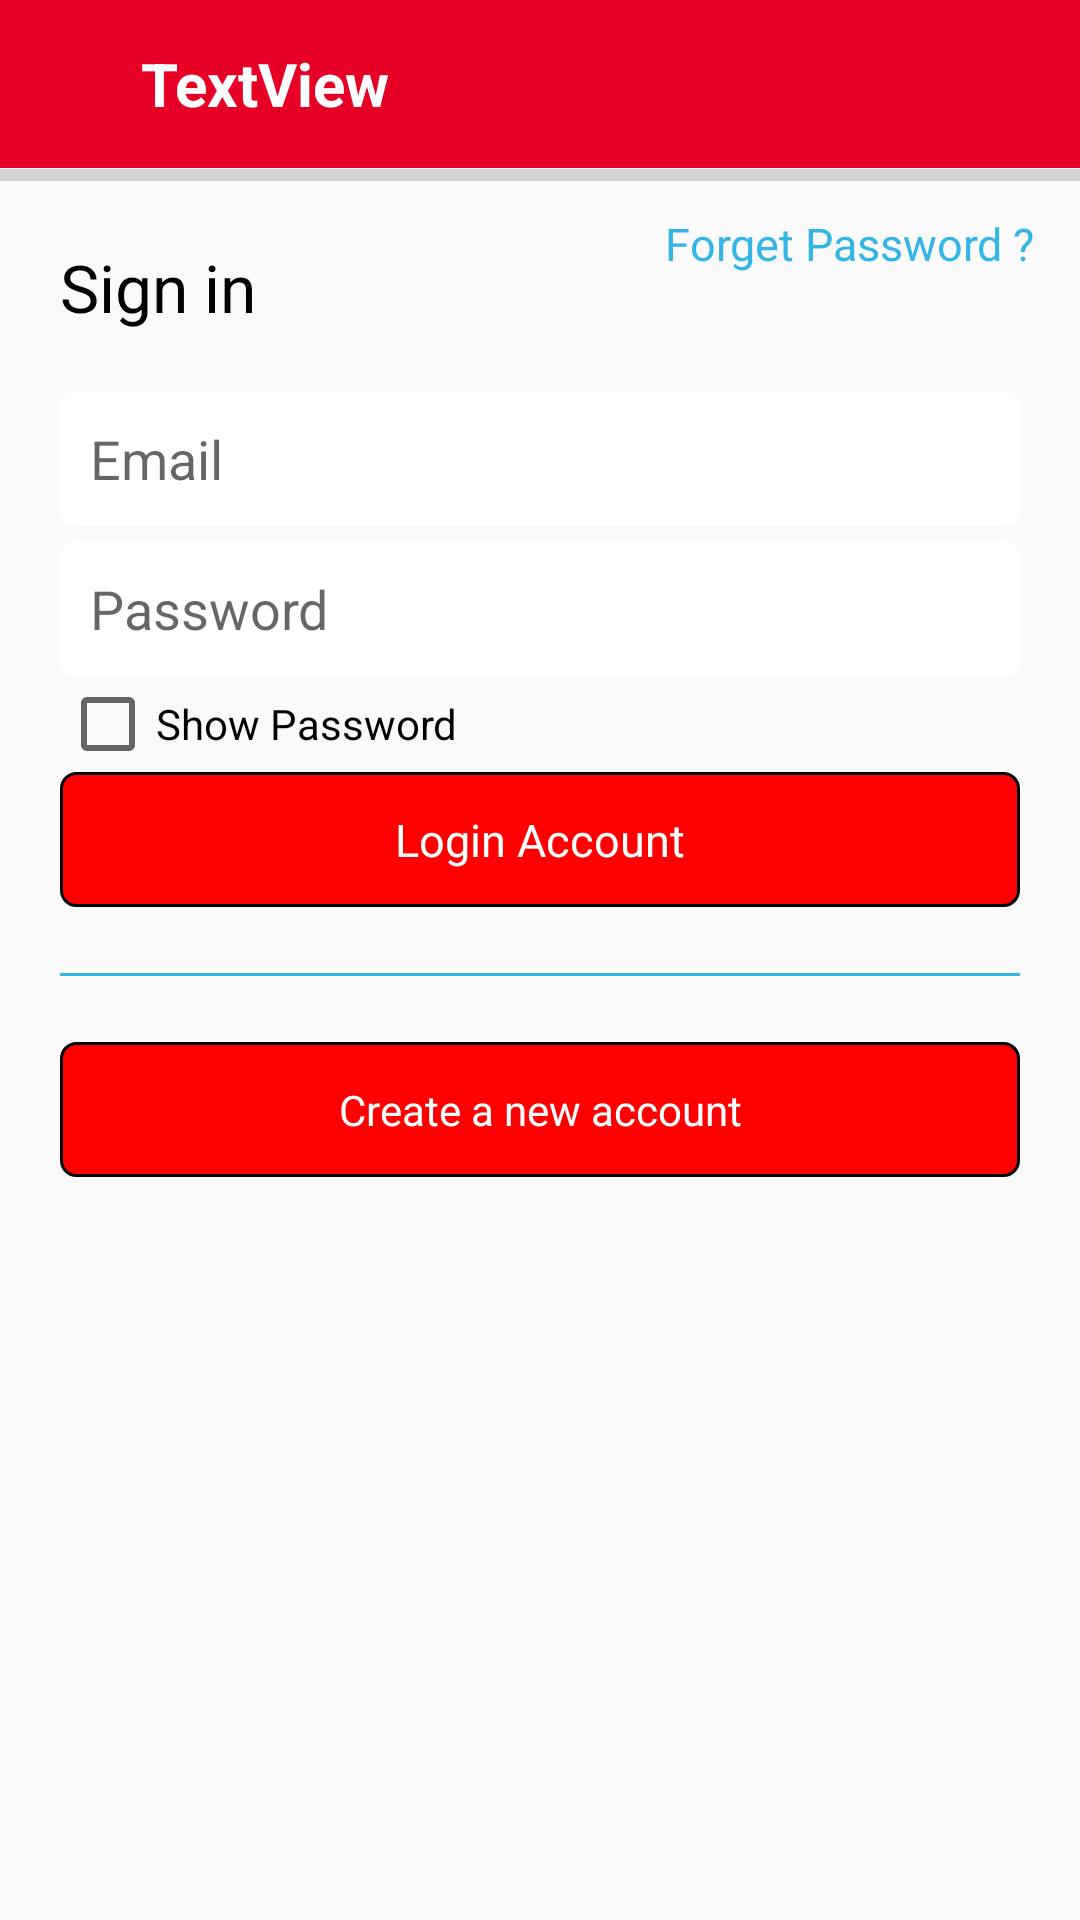

Layout XML and referenced resources for this Android screen:
<!-- AndroidManifest.xml: application theme AppTheme -->
<!-- res/layout/activity_login.xml -->
<?xml version="1.0" encoding="utf-8"?>
<LinearLayout xmlns:android="http://schemas.android.com/apk/res/android"
    xmlns:tools="http://schemas.android.com/tools"
    android:layout_width="match_parent"
    android:layout_height="match_parent"
    android:orientation="vertical"
    >
    
    <include

        layout="@layout/header3"
        android:layout_width="match_parent"
        android:layout_height="?attr/actionBarSize" />

    <ProgressBar
        android:id="@+id/pb_subcot"
        android:layout_width="match_parent"
        android:layout_height="5dp"
        android:indeterminateDrawable="@android:drawable/progress_horizontal"
        style="@style/Widget.AppCompat.ProgressBar.Horizontal"
        />
    <RelativeLayout
        android:layout_width="match_parent"
        android:layout_height="wrap_content"
        android:orientation="horizontal">
    <TextView
        android:layout_width="wrap_content"
        android:layout_height="wrap_content"
        style="@style/darktextviewstyle"
        android:text="@string/Signin"/>
        <TextView
            android:layout_width="wrap_content"
            android:id="@+id/fgpasstxt"
            android:layout_height="wrap_content"
           android:layout_alignParentRight="true"
            android:layout_marginTop="10dp"
            android:text="@string/ForgetPassword"
            android:textSize="15sp"
            android:layout_marginRight="15dp"
            android:textColor="@android:color/holo_blue_light"/>
    </RelativeLayout>
    <EditText
        android:id="@+id/email"
        android:layout_width="match_parent"
        android:layout_height="45dp"
        android:hint="@string/Email"
        android:paddingLeft="10dp"
        android:background="@drawable/rectangle_edit_text"
        android:layout_marginLeft="20dp"
        android:layout_marginRight="20dp"
        />
    <EditText
        android:id="@+id/password"

        android:layout_width="match_parent"
        android:layout_height="45dp"
        android:hint="@string/Password"
        android:paddingLeft="10dp"
        android:inputType="textPassword"
        android:background="@drawable/rectangle_edit_text"
        android:layout_marginLeft="20dp"
        android:layout_marginRight="20dp"
        android:layout_marginTop="5dp"
        />
    <CheckBox
        android:layout_width="match_parent"
        android:layout_height="wrap_content"
        android:text="@string/ShowPassword"
        android:layout_marginLeft="20dp"
        android:layout_marginRight="20dp"
        android:id="@+id/hidePass"/>
    <TextView
        android:id="@+id/login"
        android:layout_width="match_parent"
        android:layout_height="45dp"
        android:gravity="center"
        style="@style/darktextviewstyle2"
        android:layout_marginLeft="20dp"
        android:layout_marginRight="20dp"
        android:background="@drawable/yellow_button"
        android:text="@string/LoginAccount"/>
    <LinearLayout
        android:layout_width="match_parent"
        android:layout_height="45dp"
        android:layout_marginLeft="20dp"
        android:layout_marginRight="20dp"
        android:orientation="horizontal">
        <View
            android:layout_width="match_parent"
            android:layout_height="1dp"
            android:layout_gravity="center"
            android:background="@android:color/holo_blue_light"/>


    </LinearLayout>
    <TextView
        android:id="@+id/create_ac2"
        android:layout_width="match_parent"
        android:layout_height="45dp"
        android:gravity="center"
        android:layout_marginLeft="20dp"
        android:layout_marginRight="20dp"
        android:background="@drawable/primary_button"
        android:text="@string/Createanewaccount"
        android:textColor="@android:color/white"/>


</LinearLayout>
<!-- res/layout/header3.xml (included above) -->
<?xml version="1.0" encoding="utf-8"?>
<RelativeLayout xmlns:android="http://schemas.android.com/apk/res/android"
    android:orientation="horizontal" android:layout_width="match_parent"
    android:background="#e70026"
    android:layout_height="?attr/actionBarSize">
    
        
        
        
        
        
        
    <TextView
        android:id="@+id/header3text"
        android:layout_width="wrap_content"
        android:layout_height="wrap_content"
        android:layout_alignParentLeft="true"
        android:layout_alignParentStart="true"
        android:layout_centerVertical="true"
        android:layout_marginLeft="47dp"
        android:textColor="#ffffff"
        android:textSize="20dp"
        android:textStyle="bold"
        android:layout_marginStart="47dp"
        android:text="TextView" />
</RelativeLayout>
<!-- resources referenced by this layout -->
<resources>
  <color name="colorPrimaryLight">#ffff</color>
  <!-- drawable primary_button (drawable) -->
  <?xml version="1.0" encoding="UTF-8"?>
  <shape xmlns:android="http://schemas.android.com/apk/res/android" android:id="@+id/listview_background_shape">
      <stroke android:width="1dp" android:color="@android:color/black" />
      <padding android:left="2dp"
          android:top="2dp"
          android:right="2dp"
          android:bottom="2dp" />
      <corners android:radius="5dp" />
      <solid android:color="@color/colorPrimary" />
  </shape>
  <!-- drawable rectangle_edit_text (drawable) -->
  <?xml version="1.0" encoding="UTF-8"?>
  <shape xmlns:android="http://schemas.android.com/apk/res/android" android:id="@+id/listview_background_shape">
      <stroke android:width="1dp" android:color="@android:color/white" />
      <padding android:left="2dp"
          android:top="2dp"
          android:right="2dp"
          android:bottom="2dp" />
      <corners android:radius="5dp" />
      <solid android:color="#ffffffff" />
  </shape>
  <!-- drawable yellow_button (drawable) -->
  <?xml version="1.0" encoding="UTF-8"?>
  <shape xmlns:android="http://schemas.android.com/apk/res/android" android:id="@+id/listview_background_shape">
      <stroke android:width="1dp" android:color="@android:color/black" />
      <padding android:left="2dp"
          android:top="2dp"
          android:right="2dp"
          android:bottom="2dp" />
      <corners android:radius="5dp" />
      <solid android:color="#FF0000" />
  </shape>
  <string name="Createanewaccount">Create a new account</string>
  <string name="Email">Email</string>
  <string name="ForgetPassword">Forget Password ?</string>
  <string name="LoginAccount">Login Account</string>
  <string name="Password">Password</string>
  <string name="ShowPassword">Show Password</string>
  <string name="Signin">Sign in</string>
  <style name="darktextviewstyle" parent="AppTheme">
          <item name="android:textSize">22sp</item>
          <item name="android:textColor">@android:color/black</item>
          <item name="android:padding">20dp</item>
          <item name="android:textStyle">normal</item>
      </style>
  <style name="darktextviewstyle2" parent="AppTheme">
          <item name="android:textSize">15sp</item>
          <item name="android:textColor">@android:color/white</item>
          <item name="android:paddingLeft">20dp</item>
          <item name="android:paddingRight">20dp</item>
          <item name="android:paddingTop">5dp</item>
          <item name="android:paddingBottom">5dp</item>
          <item name="android:textStyle">normal</item>
      </style>
  <style name="AppTheme" parent="Theme.AppCompat.Light.DarkActionBar">
          
          <item name="windowActionBar">false</item>
          <item name="windowNoTitle">true</item>
          <item name="colorPrimary">@color/colorPrimary</item>
          <item name="colorPrimaryDark">@color/colorPrimaryDark</item>
          <item name="colorAccent">@color/colorAccent</item>
      </style>
  <color name="colorPrimary">#ff0000</color>
  <color name="colorPrimaryDark">#282726</color>
  <color name="colorAccent">#cd3333</color>
</resources>
